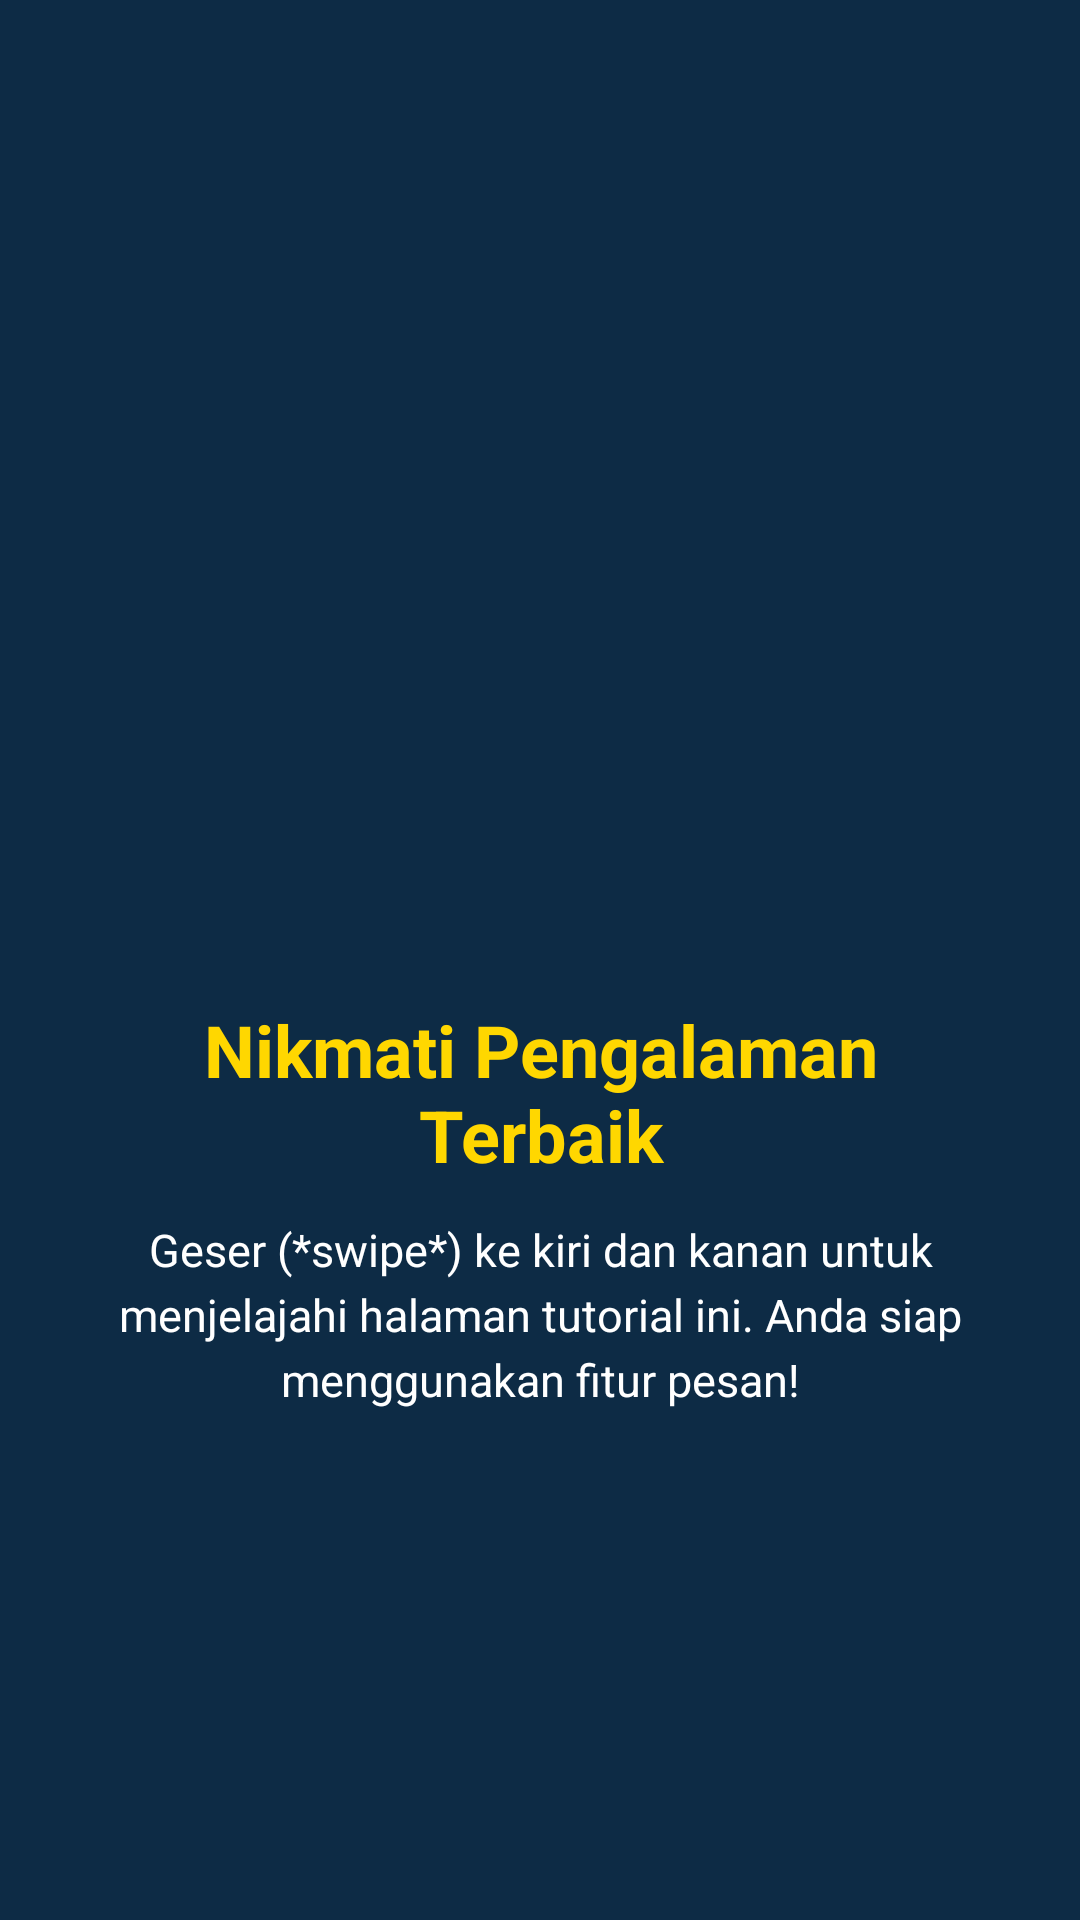

The Android layout XML behind this screen, and the referenced resources:
<!-- AndroidManifest.xml: application theme Theme.SaturnusDimasBudi -->
<!-- res/layout/fragment_tutorial3.xml -->
<?xml version="1.0" encoding="utf-8"?>
<LinearLayout xmlns:android="http://schemas.android.com/apk/res/android"
    android:layout_width="match_parent"
    android:layout_height="match_parent"
    android:background="#0D2B45"
    android:gravity="center"
    android:orientation="vertical"
    android:padding="32dp">

    <ImageView
        android:layout_width="140dp"
        android:layout_height="140dp"
        android:src="@drawable/ic_menu_star"
        android:contentDescription="Tutorial 3 Icon"
        android:layout_marginBottom="24dp" />

    <TextView
        android:layout_width="wrap_content"
        android:layout_height="wrap_content"
        android:text="Nikmati Pengalaman Terbaik"
        android:textColor="#FFD700"
        android:textSize="24sp"
        android:textStyle="bold"
        android:gravity="center"
        android:layout_marginBottom="12dp" />

    <TextView
        android:layout_width="match_parent"
        android:layout_height="wrap_content"
        android:text="Geser (*swipe*) ke kiri dan kanan untuk menjelajahi halaman tutorial ini. Anda siap menggunakan fitur pesan!"
        android:textColor="#FFFFFF"
        android:textSize="15sp"
        android:gravity="center"
        android:lineSpacingExtra="4dp" />

</LinearLayout>
<!-- resources referenced by this layout -->
<resources>
  <style name="Theme.SaturnusDimasBudi" parent="Theme.Saturnus_DimasBudi" />
  <style name="Theme.Saturnus_DimasBudi" parent="Base.Theme.Saturnus_DimasBudi" />
  <style name="Base.Theme.Saturnus_DimasBudi" parent="Theme.Material3.DayNight.NoActionBar">
          
          
      </style>
</resources>
